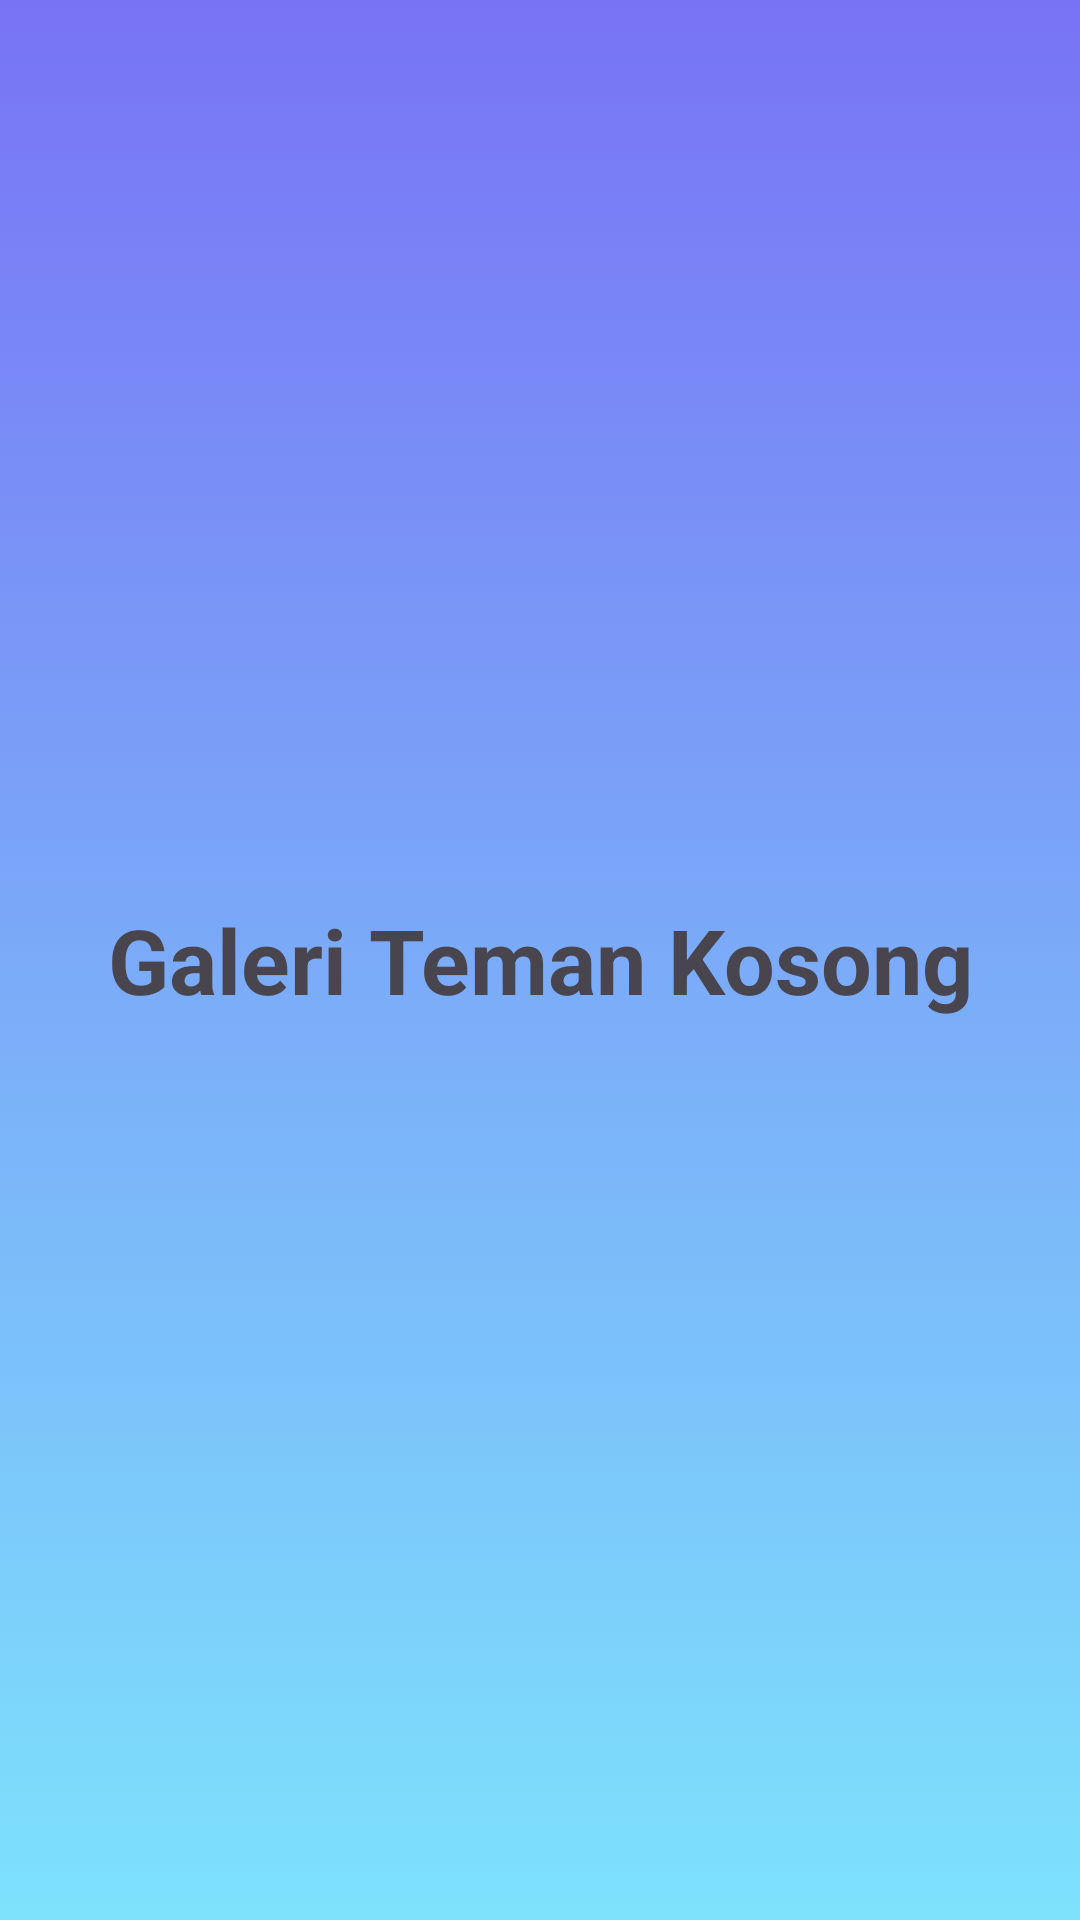

Here is an Android app screen rendered from its layout file. Give the layout XML and the strings, colors and styles it references.
<!-- AndroidManifest.xml: application theme Theme.Aplikasime -->
<!-- res/layout/fragment_galeriteman.xml -->
<?xml version="1.0" encoding="utf-8"?>
<FrameLayout xmlns:android="http://schemas.android.com/apk/res/android"
    xmlns:tools="http://schemas.android.com/tools"
    android:layout_width="match_parent"
    android:layout_height="match_parent"
    tools:context=".Fragments.Galeriteman"
    android:background="@drawable/gradientbackground">

    <TextView
        android:layout_width="match_parent"
        android:layout_height="match_parent"
        android:text="Galeri Teman Kosong"
        android:gravity="center"
        android:textSize="30dp"
        android:textStyle="bold"
        android:id="@+id/textgalerisaya1"/>


</FrameLayout>
<!-- resources referenced by this layout -->
<resources>
  <!-- drawable gradientbackground (drawable) -->
  <?xml version="1.0" encoding="utf-8"?>
  <selector xmlns:android="http://schemas.android.com/apk/res/android">
  
      <item>
  
          <shape>
  
              <gradient
                  android:angle="90"
                  android:startColor="#7DE2FC"
                  android:endColor="#7873f5"
                  android:type="linear" />
  
          </shape>
  
      </item>
  
  </selector>
  <style name="Theme.Aplikasime" parent="Base.Theme.Aplikasime" />
  <style name="Base.Theme.Aplikasime" parent="Theme.Material3.DayNight.NoActionBar">
          
          
      </style>
</resources>
